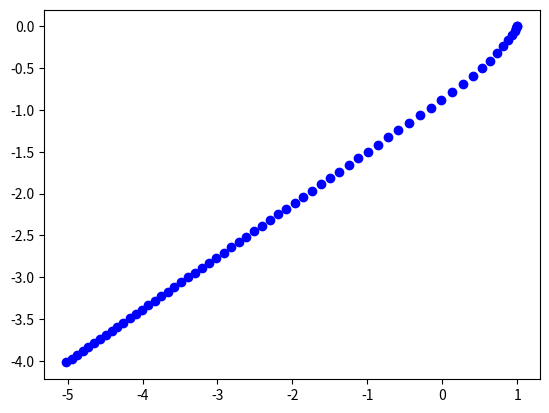

Write the Python code that produced this figure.
import numpy as np
import matplotlib.pyplot as plt

class Environment:
    def __init__(self, borders, origin):
        self.borders = borders
        self.origin = origin
    def out_of_bounds(self,pos):
        return(self.borders[0,0]>pos[0] \
                    or self.borders[0,1]<pos[0] \
                    or self.borders[1,0]>pos[1] \
                    or self.borders[1,1]<pos[1])
pole_borders = np.array([[-5,5],[-5,5]], dtype=np.single)
origin = [0,0]

class Obstacle:
    def __init__(self,equation,params,name):
        self.equation = equation
        self.params = params
        self.name = name
    def evaluate(self,pos):
        return(self.equation(pos,self.params))

def mountain(pos,params):
    center = params[0]
    magnitude = params[1]
    diff = pos-center
    if not diff.any():
        return np.array([0,0])
    else:
        distance = np.linalg.norm(diff)
        return np.exp(-distance**2)*magnitude*diff/distance

pole1 = Obstacle(mountain,[np.array([1,1]),5],"first_mountain")
pole2 = Obstacle(mountain,[np.array([2,-1]),8],"second_mountain")

def pole_equation(poles,point):
    return sum([pole.evaluate(point) for pole in poles])

poles = [pole1,pole2]

def dynamics(poles,pos,speed,dt=1/4,resistance=1/16):
    velocity = np.linalg.norm(speed)
    accel = pole_equation(poles,pos) - resistance*velocity \
            * speed
    speed_next = speed + dt * accel
    pos_next = pos + dt * speed
    return pos_next,speed_next

def stop_condition(environment,pos,speed,time):
    out_of_bounds=  environment.out_of_bounds(pos)
    timeout = time > 16
    no_speed = np.linalg.norm(speed) < 1/16 and time > 1
    return(no_speed or timeout or out_of_bounds)


def path_simulation(poles,environment,origin,dt=1/4,resistance=1/16):
    time = 0
    pos = origin
    hist_pos = pos
    speed = np.array([0,0])
    while (not(stop_condition(environment,pos,speed,time))):
        pos, speed = \
            dynamics(poles,pos,speed,dt=dt,resistance=resistance)
        time += dt
        hist_pos = np.vstack((hist_pos,pos))
    print("Simulation has ended after {} seconds. The point is located at \
            {:4f}, {:4f} placement. The speed at the end was equal to {:4f}.\
                 Thank you for the participation!".format(time,pos[0],pos[1],np.linalg.norm(speed)))
    plt.plot(hist_pos[:,0],hist_pos[:,1], 'bo')
    plt.savefig('foo.png')

environment = Environment(pole_borders,origin)

results = path_simulation(poles,environment,np.array([1,0]),dt=1/8, resistance = 1/8)


